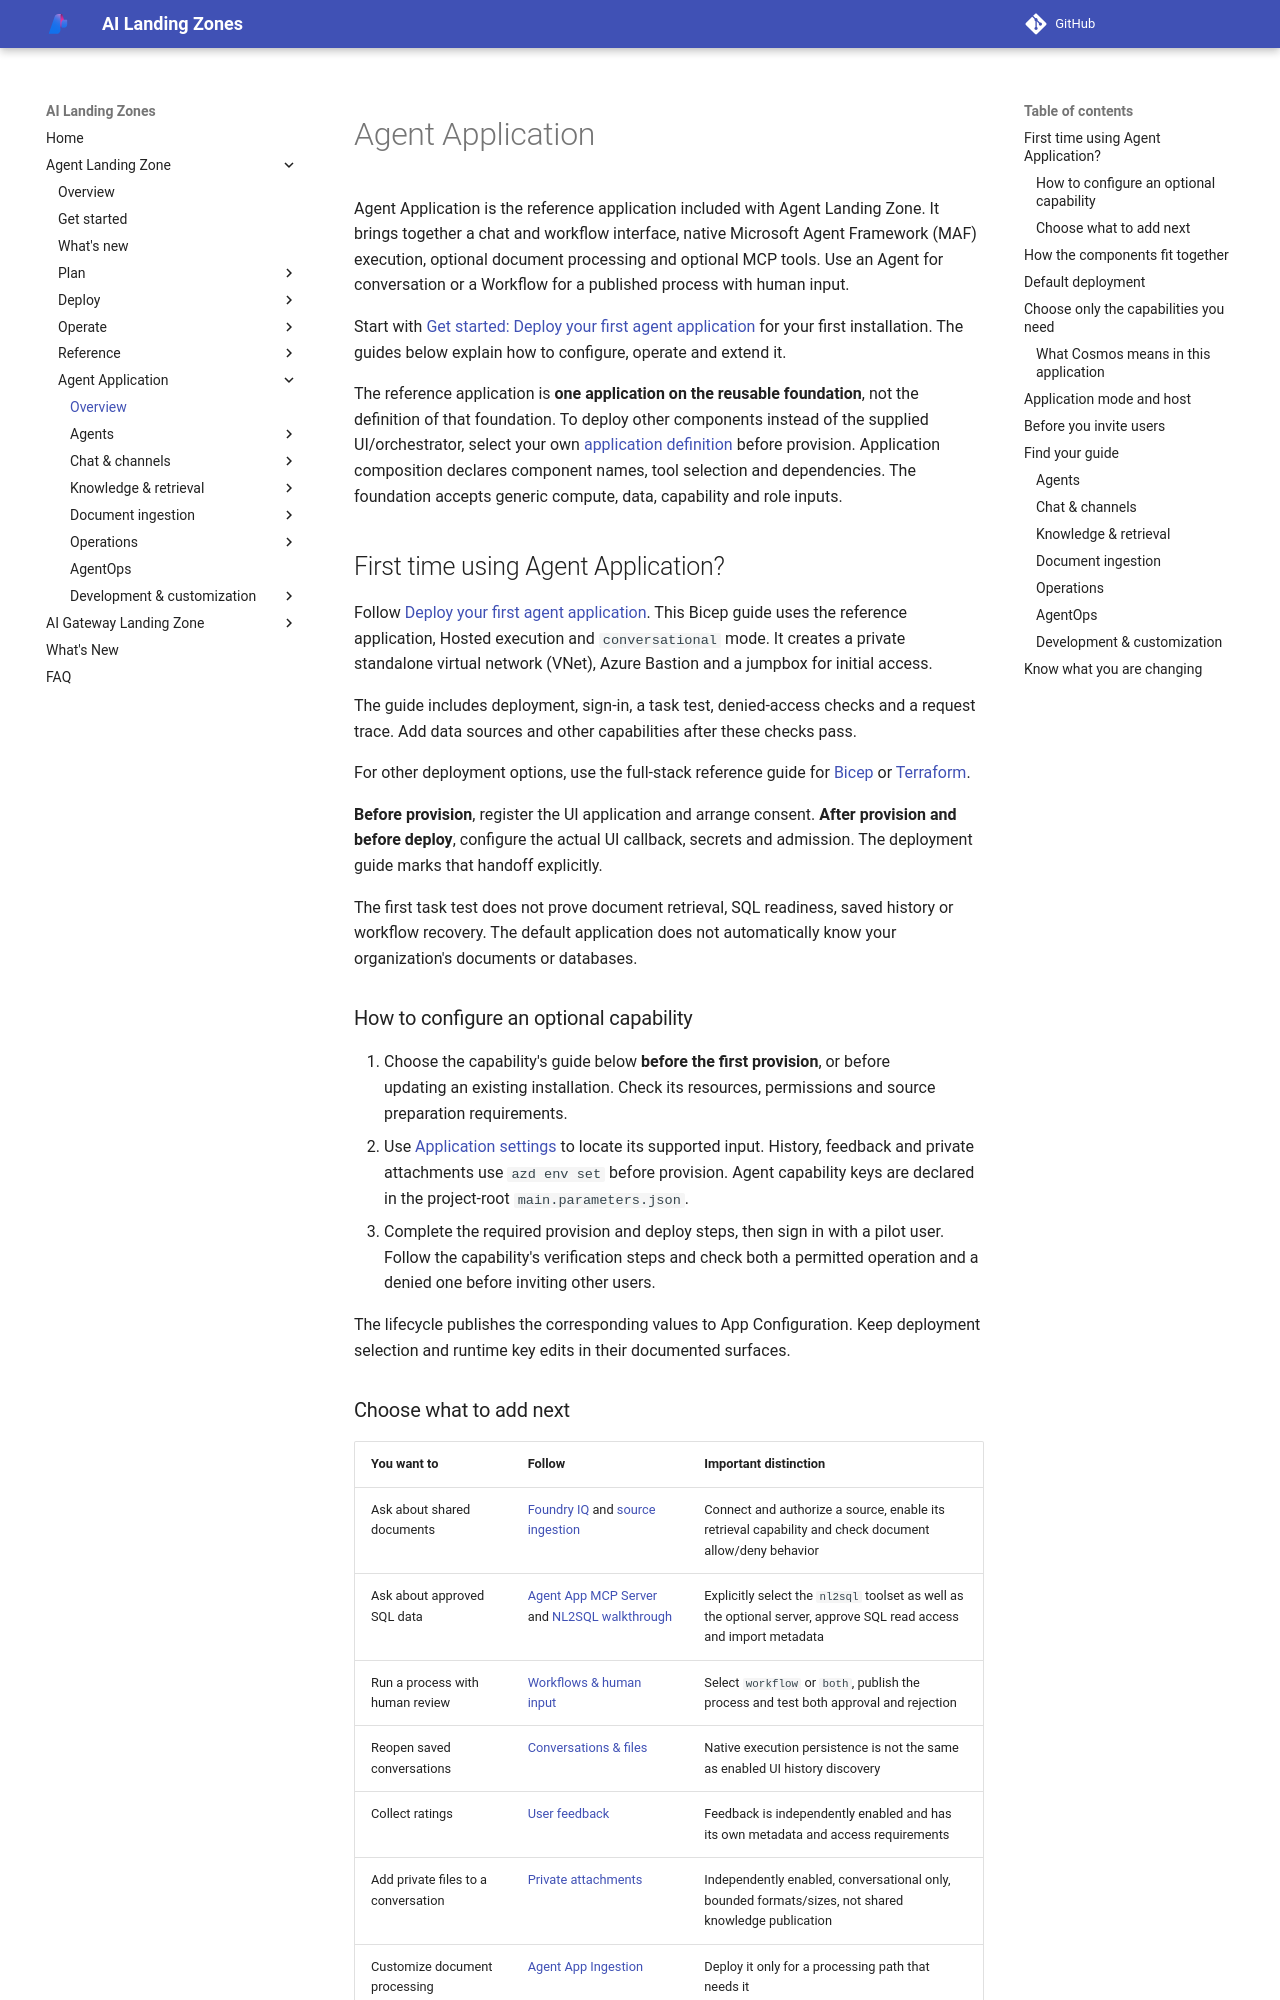

repository: lazyhacker6/triage-azure-v0c80bd9-b92d14 · page: agent-landing-zone/application/index.html · generator: mkdocs

<span id="configure-the-application"></span>

# Agent Application

Agent Application is the reference application included with Agent Landing Zone.
It brings together a chat and workflow interface, native Microsoft Agent
Framework (MAF) execution, optional document processing and optional MCP tools. Use an Agent for
conversation or a Workflow for a published process with human input.

Start with [Get started: Deploy your first agent application](get-started.md) for your first installation.
The guides below explain how to configure, operate and extend it.

The reference application is **one application on the reusable foundation**,
not the definition of that foundation. To deploy other components instead of
the supplied UI/orchestrator, select your own
[application definition](build-your-own-app.md#application-binding-and-selection)
before provision. Application composition declares component names, tool
selection and dependencies. The foundation accepts generic compute, data,
capability and role inputs.

## First time using Agent Application?

Follow [Deploy your first agent application](get-started.md).
This Bicep guide uses the reference application, Hosted execution and
`conversational` mode. It creates a private standalone virtual network (VNet),
Azure Bastion and a jumpbox for initial access.

The guide includes deployment, sign-in, a task test, denied-access checks
and a request trace. Add data sources and other capabilities after these checks pass.

For other deployment options, use the full-stack reference guide for
[Bicep](deploy-full-stack.md) or [Terraform](deploy-terraform-full-stack.md).

**Before provision**, register the UI application and arrange consent.
**After provision and before deploy**, configure the actual UI callback,
secrets and admission.
The deployment guide marks that handoff explicitly.

The first task test does not prove document retrieval, SQL
readiness, saved history or workflow recovery. The default application does
not automatically know your organization's documents or databases.

### How to configure an optional capability

1. Choose the capability's guide below **before the first provision**, or before
   updating an existing installation. Check its resources, permissions and
   source preparation requirements.
2. Use [Application settings](application-settings.md#choose-where-to-configure-it)
   to locate its supported input. History, feedback and private attachments
   use `azd env set` before provision. Agent capability keys are declared in
   the project-root `main.parameters.json`.
3. Complete the required provision and deploy steps, then sign in with a pilot
   user. Follow the capability's verification steps and check both a permitted
   operation and a denied one before inviting other users.

The lifecycle publishes the corresponding values to App Configuration.
Keep deployment selection and runtime key edits in their documented surfaces.
